Run: headless pygame with SDL's dummy video driver; simulated clock (each Clock.tick advances the game by its frame time, no real sleeping); random seed 0; keys injected as events and as key.get_pressed() state; no mouse input.
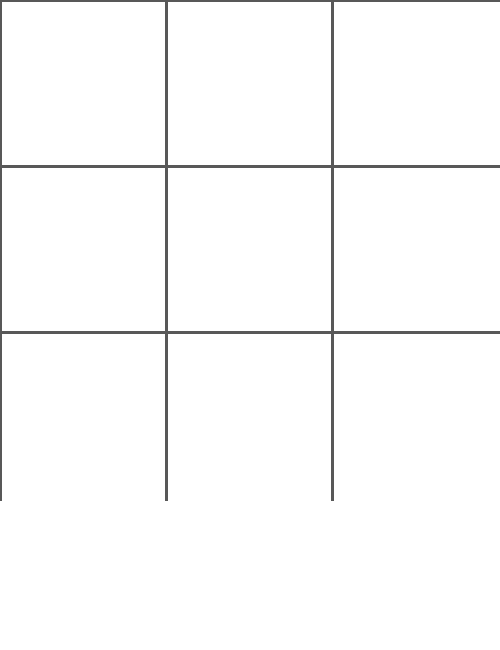
Frame 1 of 4 · flips 1–60 · no input
Frame 2 of 4 · flips 61–180 · tapped SPACE, RETURN · held RIGHT (→), D · screen unchanged from frame 1, image omitted
Frame 3 of 4 · flips 181–300 · held DOWN (↓), S · screen unchanged from frame 2, image omitted
Frame 4 of 4 · flips 301–420 · held LEFT (←), A, UP (↑), W · screen unchanged from frame 3, image omitted

The pygame program that drew these frames:

import pygame as gg

gg.init()

width = 500
height = 650
rows = 3
win = gg.display.set_mode((width, height))
gg.display.set_caption("Tic Tac Toe")

gray = (88, 88, 88)
white = (255, 255, 255)


def draw_grid():
    gap = width // rows

    # Starting points
    x = 0
    y = 0

    for i in range(2):
        gg.draw.line(win, gray, (0, 0), (x, width), 3)
        gg.draw.line(win, gray, (0, width), (x, width), 3)
        gg.draw.line(win, gray, (0, 0), (width, x), 3)
        gg.draw.line(win, gray, (width, 0), (width, x), 3)

    for i in range(rows):
        x = i * gap

        gg.draw.line(win, gray, (x, 0), (x, width), 3)
        gg.draw.line(win, gray, (0, x), (width, x), 3)


def render():
    win.fill(white)
    draw_grid()

    # Drawing X's and O's
    for image in images:
        x, y, IMAGE = image
        win.blit(IMAGE, (x - IMAGE.get_width() // 2, y - IMAGE.get_height() // 2))

    gg.display.update()


def main():
    global x_turn, o_turn, images, draw
    run = True
    images = []

    while run:
        for event in gg.event.get():
            if event.type == gg.QUIT:
                gg.quit()

        render()


if __name__ == '__main__':
    main()
